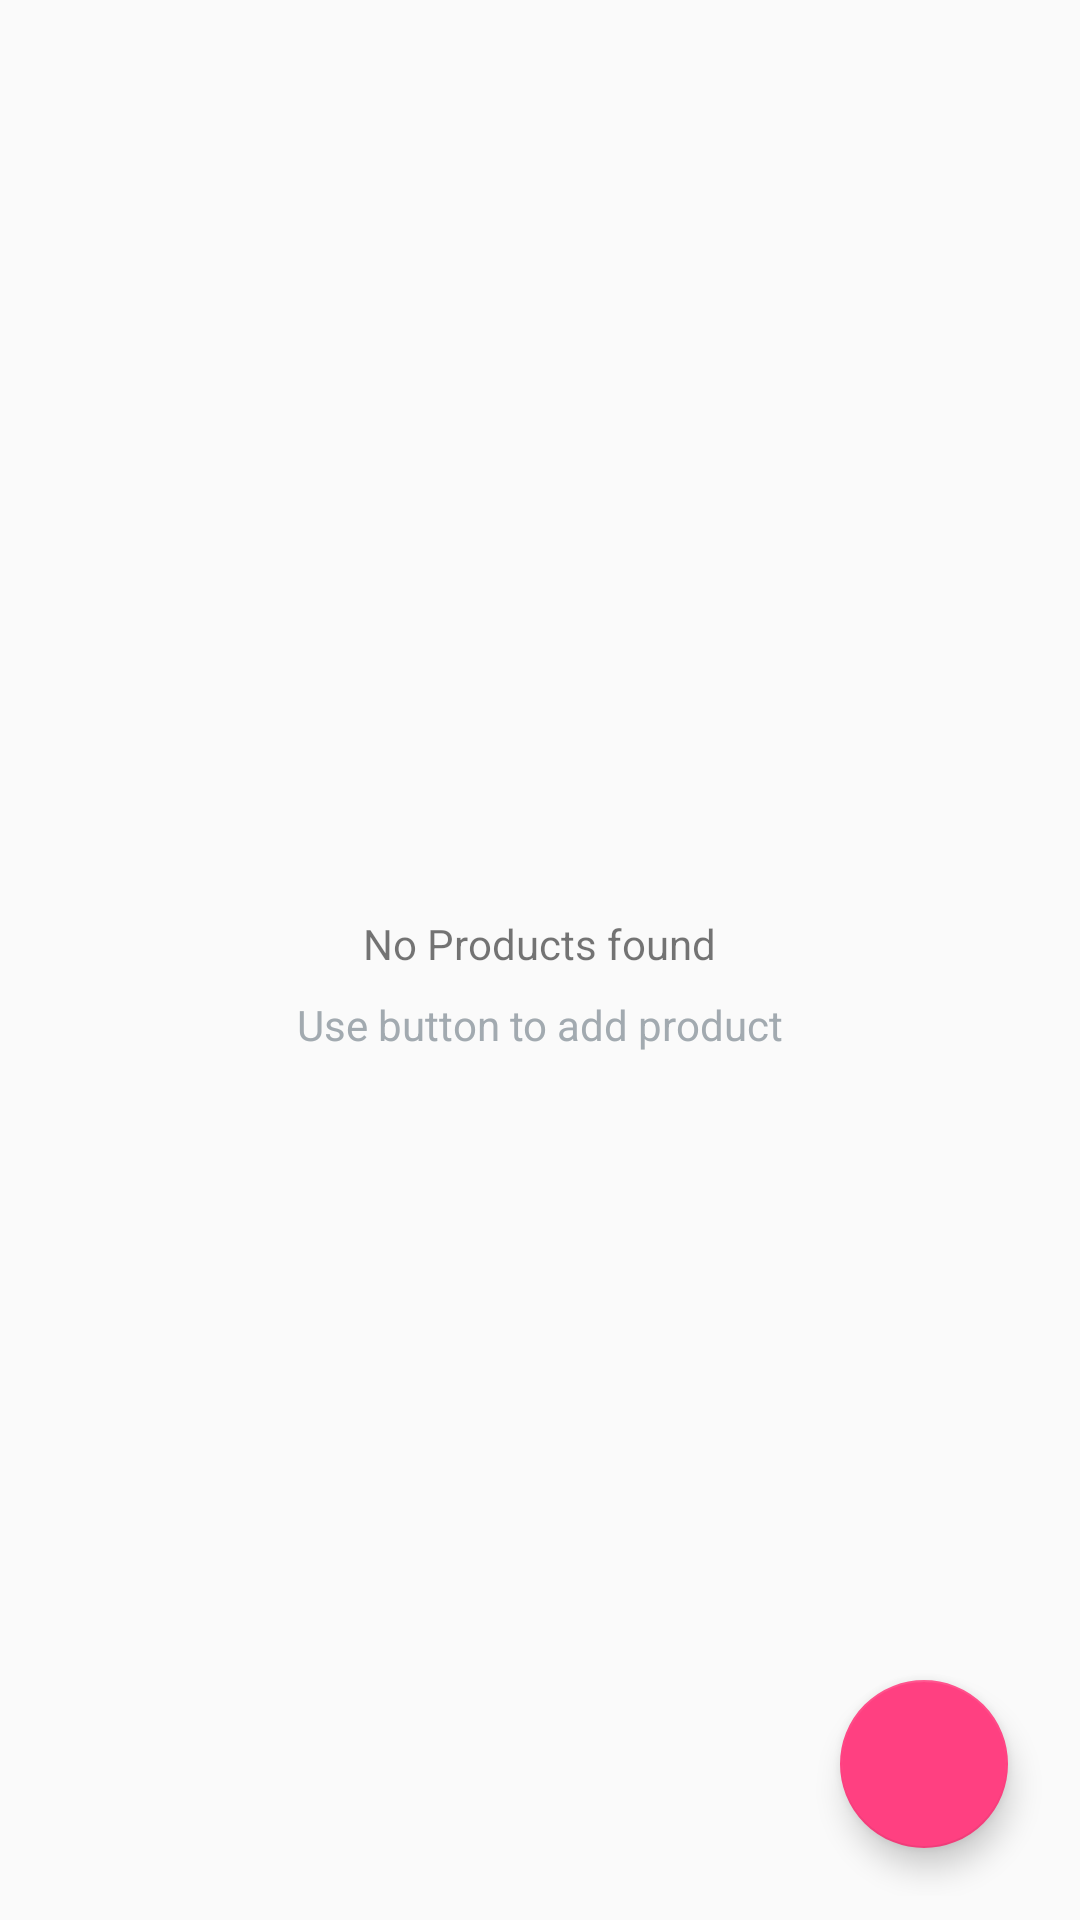

Produce the Android XML layout that renders to this screen, including the resource entries it uses.
<!-- AndroidManifest.xml: application theme AppTheme -->
<!-- res/layout/activity_main.xml -->
<?xml version="1.0" encoding="utf-8"?>
<RelativeLayout xmlns:android="http://schemas.android.com/apk/res/android"
    android:layout_width="match_parent"
    android:layout_height="match_parent"
    android:padding="8dp">

    <ListView
        android:id="@+id/list_view"
        android:layout_width="match_parent"
        android:layout_height="match_parent" />

    <RelativeLayout
        android:id="@+id/empty_view"
        android:layout_width="wrap_content"
        android:layout_height="wrap_content"
        android:layout_centerInParent="true">

        <TextView
            android:id="@+id/empty_list"
            android:layout_width="wrap_content"
            android:layout_height="wrap_content"
            android:layout_centerHorizontal="true"
            android:paddingTop="16dp"
            android:text="@string/empty_list" />

        <TextView
            android:id="@+id/empty_subtitle_text"
            android:layout_width="wrap_content"
            android:layout_height="wrap_content"
            android:layout_below="@+id/empty_list"
            android:layout_centerHorizontal="true"
            android:paddingTop="8dp"
            android:text="@string/empty_list_suggestion"
            android:textColor="#A2AAB0"/>
    </RelativeLayout>

    <android.support.design.widget.FloatingActionButton
        android:id="@+id/fab"
        android:layout_width="wrap_content"
        android:layout_height="wrap_content"
        android:layout_alignParentBottom="true"
        android:layout_alignParentRight="true"
        android:layout_margin="16dp"
        android:src="@drawable/ic_add_circle_white_24dp"/>
</RelativeLayout>
<!-- resources referenced by this layout -->
<resources>
  <string name="empty_list">No Products found</string>
  <string name="empty_list_suggestion">Use button to add product</string>
  <style name="AppTheme" parent="Theme.AppCompat.Light.DarkActionBar">
          
          <item name="colorPrimary">@color/colorPrimary</item>
          <item name="colorPrimaryDark">@color/colorPrimaryDark</item>
          <item name="colorAccent">@color/colorAccent</item>
      </style>
  <color name="colorPrimary">#3F51B5</color>
  <color name="colorPrimaryDark">#303F9F</color>
  <color name="colorAccent">#FF4081</color>
</resources>
